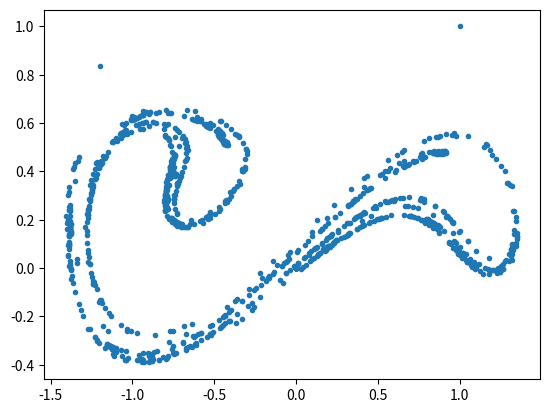

Write the Python code that produced this figure.
# -*- coding: utf-8 -*-
#/usr/bin/python
import math


# set parameters
mass = 1.0
viscosity = 0.15
spring1 = 0.5
spring3 = 0.5

#initial values
acceleration = 0.0
velocity = 1.0
position = 1.0
time = 0.0
frequency = 0.833
period = (2*math.pi)/frequency
amplitude = 0.19
samplePoints = 2000
pointsPerPeriod = 1000
dt = period/pointsPerPeriod

#initialize archive lists
positionArchive = [0] * samplePoints
velocityArchive = [0] * samplePoints

for j in range(0,pointsPerPeriod):
	positionArchive[j] = position
	velocityArchive[j] = velocity
	for i in range(0,samplePoints):
	
	    acceleration = (-viscosity * velocity + spring1 * position - spring3 * position * position * position + amplitude * math.cos(
	    frequency * time))/mass
	
	    #Euler-Cromer algorithm
	    velocity += acceleration * dt
	    position += velocity * dt
	    time += dt

import matplotlib.pyplot as plt

plt.plot(positionArchive,velocityArchive, '.')

plt.show()


